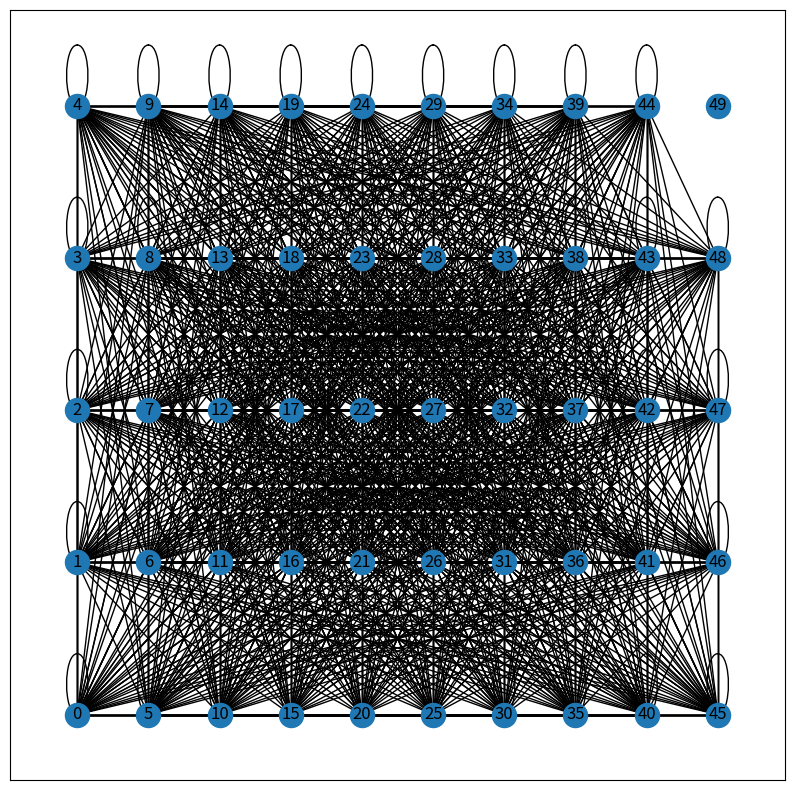

Generate this figure with matplotlib:
import random, math
import matplotlib.pyplot as plt
import numpy as np
import networkx as nx
import pylab
from itertools import combinations

# Calc distance given (x1,x2,y1,y2)
#def distance(x1,x2,y1,y2,z1,z2):
#    return math.sqrt(((x2-x1)**2)+((y2-y1)**2)+((z2-z1)**2))
def distance(u, v, node_loc):
    x1 = node_loc[u]['x']
    x2 = node_loc[v]['x']
    y1 = node_loc[u]['y']
    y2 = node_loc[v]['y']
    
    dd = (x2-x1)*(x2-x1)+(y2-y1)*(y2-y1)
    d = math.sqrt(dd)
    return d

# Generate coordinate value
def coord_val():
    # node needs x and y coordinates (floats) from 0->100
    return random.uniform(0.0,1.0)

def main():
    # The distance that applies to link generation
    d = 20

    # Make a graph and name it
    g = nx.Graph(dim=2,name = "10x10x5 Field Random Network")

    node_loc = [{'x':coord_val(), 'y':coord_val()} for i in range(50)]
    
    n = 0
    while n < 50:
        for i in range(10):
            for j in range(5):
                    node_loc[n]['x'] = i
                    node_loc[n]['y'] = j
                    n += 1
    
    
    
    for num in range(0,50):
        print(node_loc[num]['x'],node_loc[num]['y'])

    for num in range(0,50):
        g.add_node(num,pos=(node_loc[num]['x'],node_loc[num]['y']))

    pos=nx.get_node_attributes(g,'pos')
    print(pos)
    for n in range(49):
        for rl in range(49):
            # Check the distance, if < d, generate edge
            if distance(n, rl, node_loc) < d:
                # add edge
                g.add_edge(n,rl)
    to_del = []
    for u, v in combinations(g, 2):
      dist = distance(u,v,node_loc)
      if dist <= 0.001:
          print("distance=",dist," : nodes are too close, removing")
          to_del.append(u)
          to_del.append(v)
          continue
      if dist >= 0.25:
          pass
      elif dist < 0.09:
          g.add_edge(u, v)
      else:
          p = 1 - ((dist - 0.09)/0.16)
          q = random.uniform(0,1)
          if q <= p:
              g.add_edge(u, v)
    g.remove_nodes_from(to_del)
   
   # plot
    pylab.figure(1,figsize=(10,10))
    options = {
    "node_color": "blue",
    "node_size": 30,
    "edge_color": "grey",
    "linewidths": 0,
    "width": 0.6,
    }

    nx.draw_networkx(g, pos)
    plt.show()

if __name__ == '__main__':
    main()

#import networkx as nx
#import matplotlib.pyplot as plt
#import pylab 
#
#G = nx.grid_graph(dim=[4,4,4])
#pos = nx.spring_layout(G,dim=3)
#print(pos)
#
##plot the figure
#pylab.figure(1,figsize=(10,10))
#options = {
#"node_color": "blue",
#"node_size": 30,
#"edge_color": "grey",
#"linewidths": 0,
#"width": 0.6,
#}
#
#nx.draw(G, cmap = plt.get_cmap('ocean'),**options)
#plt.show()
